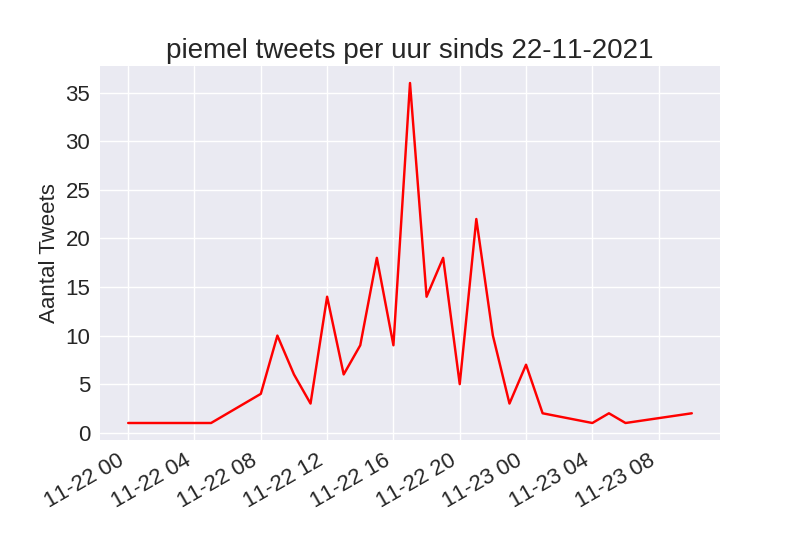

The table this chart was drawn from, first rows:
, Tijd, Aantal
0, 2021-11-23 10:00:00, 2
1, 2021-11-23 06:00:00, 1
2, 2021-11-23 05:00:00, 2
3, 2021-11-23 04:00:00, 1
4, 2021-11-23 01:00:00, 2
5, 2021-11-23 00:00:00, 7
6, 2021-11-22 23:00:00, 3
7, 2021-11-22 22:00:00, 10
8, 2021-11-22 21:00:00, 22
9, 2021-11-22 20:00:00, 5
10, 2021-11-22 19:00:00, 18
11, 2021-11-22 18:00:00, 14
12, 2021-11-22 17:00:00, 36
13, 2021-11-22 16:00:00, 9
14, 2021-11-22 15:00:00, 18
15, 2021-11-22 14:00:00, 9
16, 2021-11-22 13:00:00, 6
17, 2021-11-22 12:00:00, 14
18, 2021-11-22 11:00:00, 3
19, 2021-11-22 10:00:00, 6
20, 2021-11-22 09:00:00, 10
21, 2021-11-22 08:00:00, 4
22, 2021-11-22 07:00:00, 3
23, 2021-11-22 05:00:00, 1
24, 2021-11-22 00:00:00, 1
